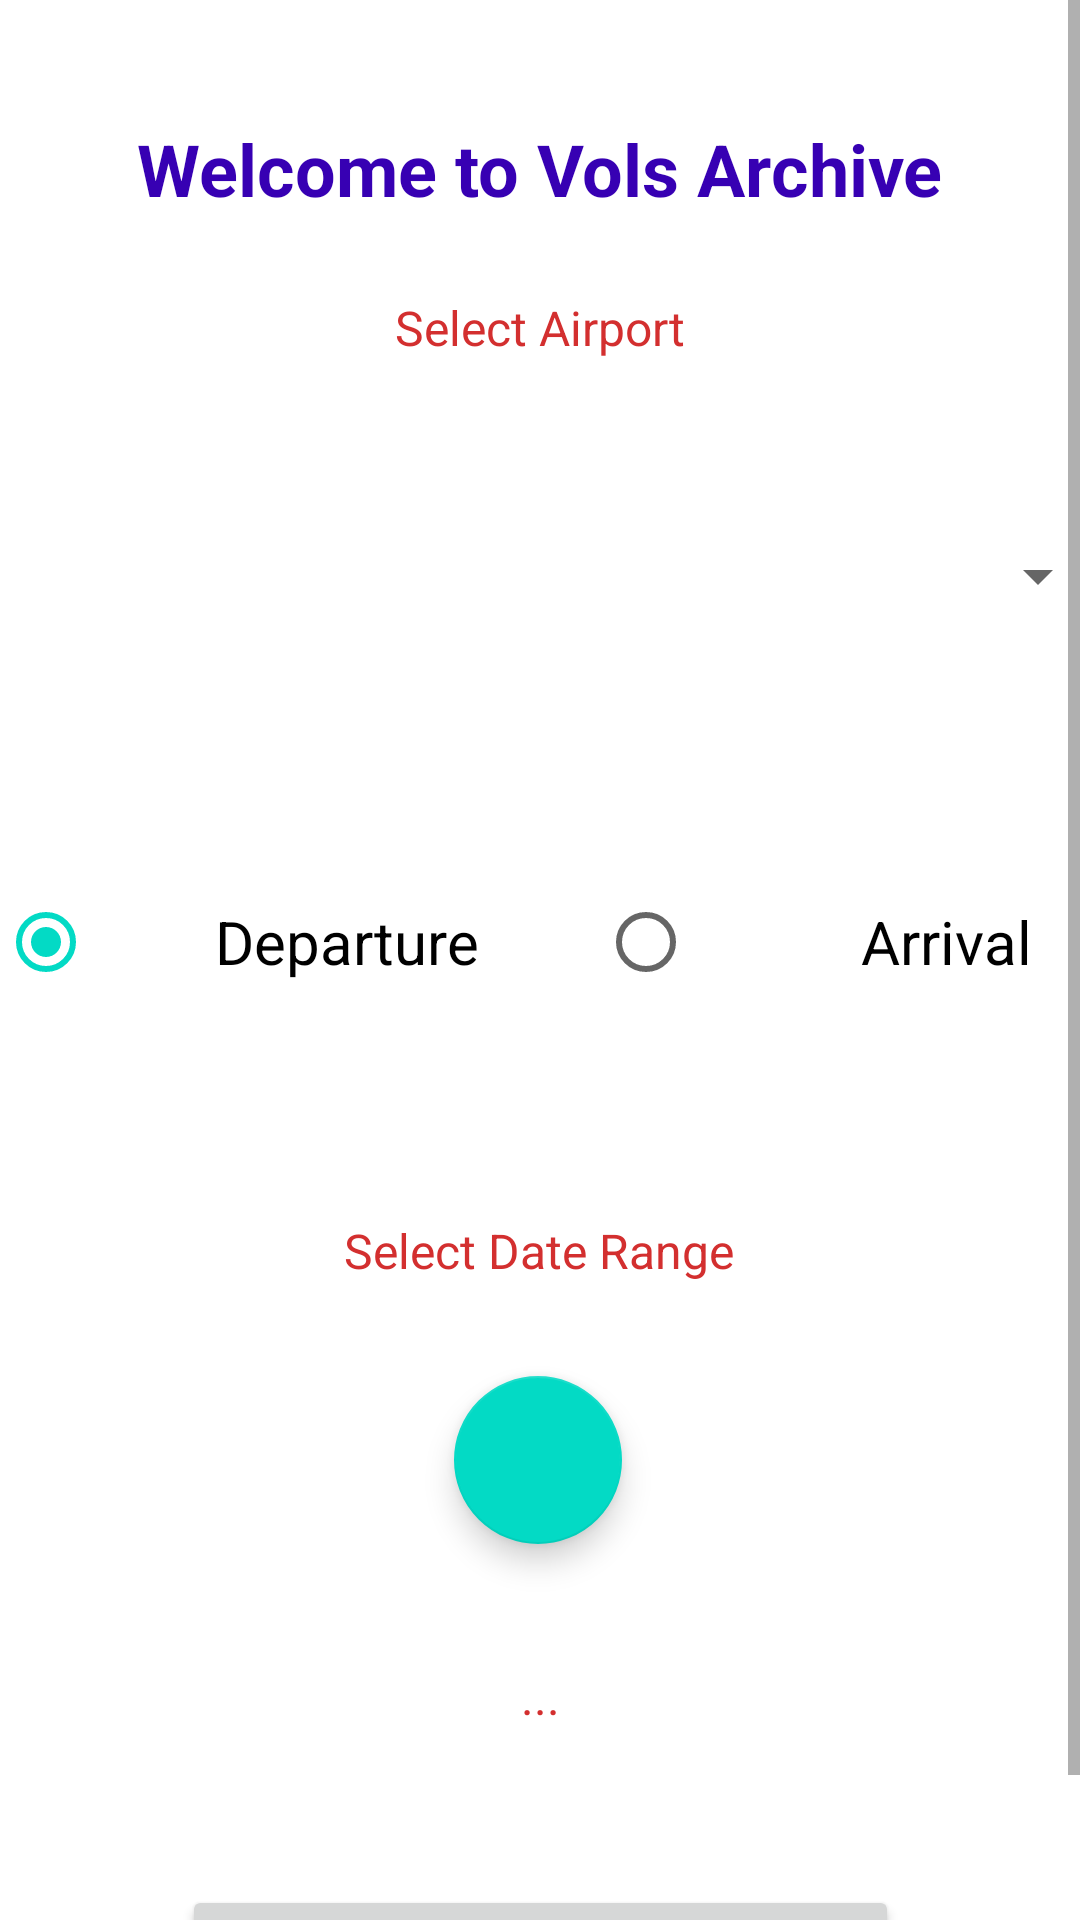

Android layout source for this screen:
<!-- AndroidManifest.xml: application theme Theme.MesVols -->
<!-- res/layout/fragment_home.xml -->
<?xml version="1.0" encoding="utf-8"?>
<ScrollView xmlns:android="http://schemas.android.com/apk/res/android"
    xmlns:app="http://schemas.android.com/apk/res-auto"
    xmlns:tools="http://schemas.android.com/tools"
    android:layout_width="match_parent"
    android:layout_height="match_parent"
    android:fillViewport="true"
    tools:layout_editor_absoluteX="0dp"
    tools:layout_editor_absoluteY="0dp">

    <androidx.constraintlayout.widget.ConstraintLayout
        android:layout_width="match_parent"
        android:layout_height="match_parent"
        tools:context=".MainActivity">

        <TextView
            android:id="@+id/tvTitle"
            android:layout_width="wrap_content"
            android:layout_height="wrap_content"
            android:layout_marginTop="40dp"
            android:text="@string/welcome_to_mes_vols"
            android:textColor="@color/purple_700"
            android:textSize="24sp"
            android:textStyle="bold"
            app:layout_constraintEnd_toEndOf="parent"
            app:layout_constraintStart_toStartOf="parent"
            app:layout_constraintTop_toTopOf="parent" />

        <TextView
            android:id="@+id/spinnerLabel"
            android:layout_width="wrap_content"
            android:layout_height="wrap_content"
            android:layout_marginTop="26dp"
            android:text="@string/select_airport"
            android:textColor="#D32F2F"
            android:textSize="16sp"
            app:layout_constraintEnd_toEndOf="parent"
            app:layout_constraintStart_toStartOf="parent"
            app:layout_constraintTop_toBottomOf="@+id/tvTitle" />

        <Spinner
            android:id="@+id/spinner"
            android:layout_width="379dp"
            android:layout_height="wrap_content"
            android:layout_marginTop="48dp"
            android:contentDescription="@string/List_of_airports"
            android:minHeight="48dp"
            app:layout_constraintEnd_toEndOf="parent"
            app:layout_constraintStart_toStartOf="parent"
            app:layout_constraintTop_toBottomOf="@+id/spinnerLabel" />

        <RadioGroup
            android:id="@+id/radioGroup"
            android:layout_width="wrap_content"
            android:layout_height="100dp"
            android:layout_marginStart="24dp"
            android:layout_marginTop="48dp"
            android:layout_marginEnd="24dp"
            android:orientation="horizontal"
            app:layout_constraintEnd_toEndOf="parent"
            app:layout_constraintHorizontal_bias="0.523"
            app:layout_constraintStart_toStartOf="parent"
            app:layout_constraintTop_toBottomOf="@+id/spinner">

            <RadioButton
                android:id="@+id/departureRb"
                android:layout_width="200dp"
                android:layout_height="wrap_content"
                android:layout_gravity="center"
                android:checked="true"
                android:padding="4dp"
                android:text="Departure"
                android:textAlignment="center"
                android:textSize="20sp" />

            <RadioButton
                android:id="@+id/arrivalRb"
                android:layout_width="200dp"
                android:layout_height="wrap_content"
                android:layout_gravity="center"
                android:checked="false"
                android:padding="4dp"
                android:text="Arrival"
                android:textAlignment="center"
                android:textSize="20sp" />


        </RadioGroup>

        <TextView
            android:id="@+id/calendarLabel"
            android:layout_width="wrap_content"
            android:layout_height="wrap_content"

            android:layout_marginTop="42dp"
            android:text="@string/select_date_range"
            android:textColor="#D32F2F"
            android:textSize="16sp"
            app:layout_constraintEnd_toEndOf="parent"
            app:layout_constraintHorizontal_bias="0.498"
            app:layout_constraintStart_toStartOf="parent"
            app:layout_constraintTop_toBottomOf="@+id/radioGroup" />

        <com.google.android.material.floatingactionbutton.FloatingActionButton
            android:id="@+id/floatingActionButton"
            android:layout_width="wrap_content"
            android:layout_height="wrap_content"
            android:layout_marginTop="31dp"
            android:clickable="true"
            android:contentDescription="@string/date_range"

            android:focusable="true"
            app:layout_constraintEnd_toEndOf="parent"
            app:layout_constraintHorizontal_bias="0.498"
            app:layout_constraintStart_toStartOf="parent"
            app:layout_constraintTop_toBottomOf="@+id/calendarLabel"
            app:srcCompat="@drawable/ic_baseline_calendar_month_24"
            tools:ignore="ImageContrastCheck" />


        <TextView
            android:id="@+id/selectedDate"
            android:layout_width="wrap_content"
            android:layout_height="wrap_content"

            android:layout_marginTop="40dp"
            android:text="@string/selected_date_range"
            android:textColor="#D32F2F"
            android:textSize="16sp"
            app:layout_constraintEnd_toEndOf="parent"
            app:layout_constraintStart_toStartOf="parent"
            app:layout_constraintTop_toBottomOf="@+id/floatingActionButton" />

        <Button
            android:id="@+id/btnSubmit"
            android:layout_width="239dp"
            android:layout_height="48dp"
            android:layout_marginTop="52dp"
            android:layout_marginBottom="16dp"
            android:text="@string/btnText"
            app:layout_constraintBottom_toBottomOf="parent"
            app:layout_constraintEnd_toEndOf="parent"
            app:layout_constraintStart_toStartOf="parent"
            app:layout_constraintTop_toBottomOf="@+id/selectedDate"
            app:layout_constraintVertical_bias="0.0" />

    </androidx.constraintlayout.widget.ConstraintLayout>
</ScrollView>
<!-- resources referenced by this layout -->
<resources>
  <string name="List_of_airports">List of airports</string>
  <string name="btnText">SEARCH</string>
  <string name="date_range">calendar</string>
  <string name="select_airport">Select Airport</string>
  <string name="select_date_range">Select Date Range</string>
  <string name="selected_date_range">...</string>
  <string name="welcome_to_mes_vols">Welcome to Vols Archive</string>
  <style name="Theme.MesVols" parent="Theme.MaterialComponents.DayNight.DarkActionBar">
          
          <item name="colorPrimary">@color/purple_500</item>
          <item name="colorPrimaryVariant">@color/purple_700</item>
          <item name="colorOnPrimary">@color/white</item>
          
          <item name="colorSecondary">@color/teal_200</item>
          <item name="colorSecondaryVariant">@color/teal_700</item>
          <item name="colorOnSecondary">@color/black</item>
          
          <item name="android:statusBarColor">?attr/colorPrimaryVariant</item>
          
      </style>
  <!-- not gathered from this repository: default colours our renderer supplied (Android Studio template values) -->
  <color name="purple_500">#FF6200EE</color>
  <color name="purple_700">#FF3700B3</color>
  <color name="teal_200">#FF03DAC5</color>
  <color name="teal_700">#FF018786</color>
  <color name="black">#FF000000</color>
  <color name="white">#FFFFFFFF</color>
</resources>
